Run: headless pygame with SDL's dummy video driver; simulated clock (each Clock.tick advances the game by its frame time, no real sleeping); random seed 0; keys injected as events and as key.get_pressed() state; mouse plan: one left click at the window centre at the start of phase 2, then a move to the lower-right quarter at the start of phase 3.
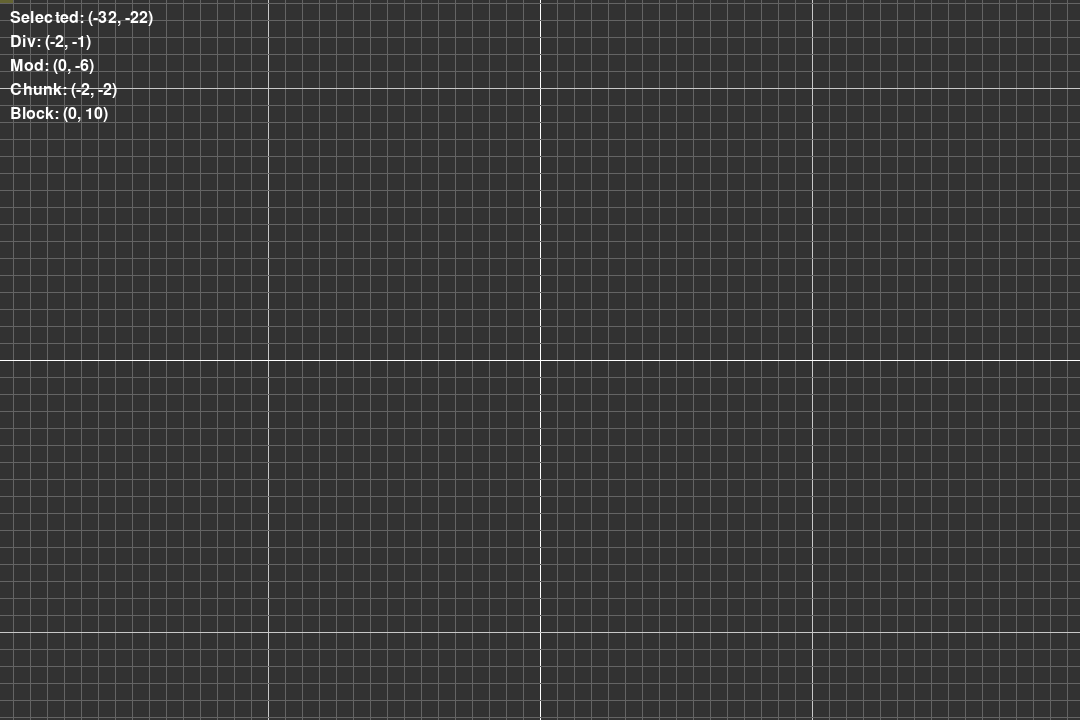
Frame 1 of 4 · flips 1–60 · no input
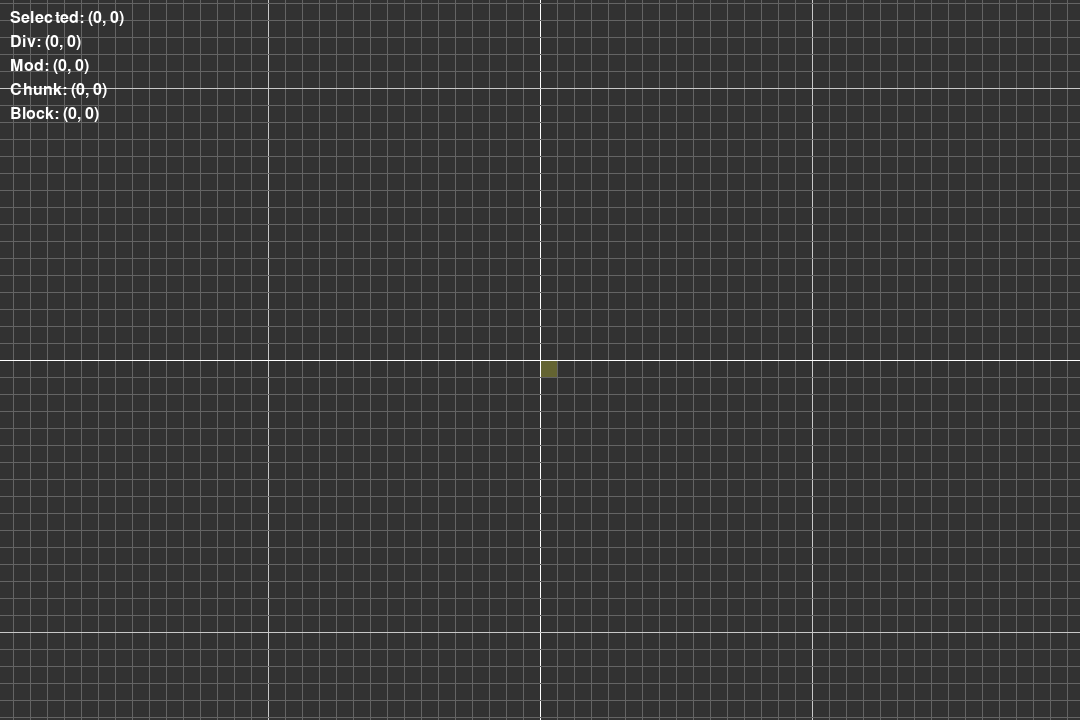
Frame 2 of 4 · flips 61–180 · clicked the window centre · tapped SPACE, RETURN · held RIGHT (→), D
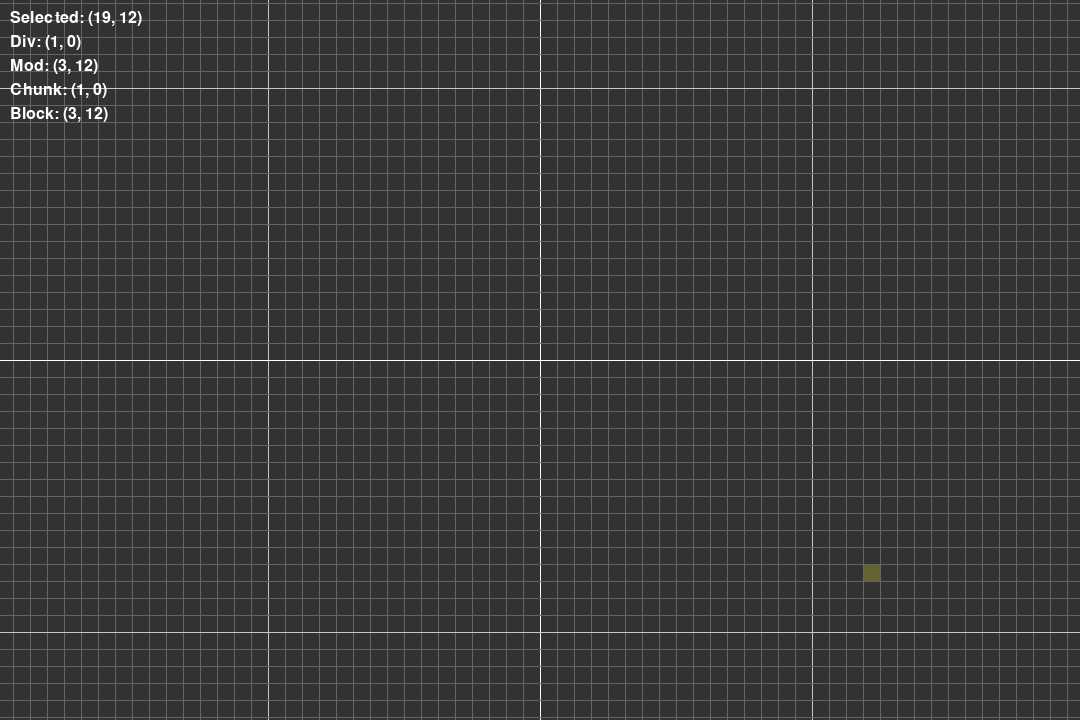
Frame 3 of 4 · flips 181–300 · moved the mouse to the lower-right quarter · held DOWN (↓), S
Frame 4 of 4 · flips 301–420 · held LEFT (←), A, UP (↑), W · screen unchanged from frame 3, image omitted

The pygame program that drew these frames:

import pygame as pg
from math import floor, ceil


pg.font.init()


WIN_WIDTH, WIN_HEIGHT = 1080, 720
ORIGIN = (WIN_WIDTH / 2, WIN_HEIGHT / 2)
BLOCK_SIZE = 17
CHUNK_SIZE = 16

BACKGROUND_COLOR = (50, 50, 50)
GRID_COLOR = (100, 100, 100)
CHUNK_BORDER_COLOR = (200, 200, 200)
AXIS_COLOR = (255, 255, 255)
SELECTION_COLOR = (100, 100, 50)
TEXT_COLOR = (255, 255, 255)
LINE_HEIGHT = 24

FONT = pg.font.SysFont("Arial", 24)


def get_grid_color(x):
    if x == 0:
        return AXIS_COLOR
    elif x % CHUNK_SIZE == 0:
        return CHUNK_BORDER_COLOR
    else:
        return GRID_COLOR


def csharp_mod(a, b):
    if a >= 0:
        return a % b
    else:
        return a - csharp_div(a, b) * b


def csharp_div(a, b):
    if a >= 0:
        return a // b
    else:
        return ceil(a / b)


def main():
    screen = pg.display.set_mode((WIN_WIDTH, WIN_HEIGHT))
    pg.display.set_caption("Coords")

    def text(line, value):
        screen.blit(
            FONT.render(value, True, TEXT_COLOR),
            (10, 10 + line * LINE_HEIGHT)
        )

    leftViewBorder = floor(-ORIGIN[0] / BLOCK_SIZE)
    rightViewBorder = ceil((WIN_WIDTH - ORIGIN[0]) / BLOCK_SIZE)
    topViewBorder = floor(-ORIGIN[1] / BLOCK_SIZE)
    bottomViewBorder = ceil((WIN_HEIGHT - ORIGIN[1]) / BLOCK_SIZE)

    while True:
        for e in pg.event.get():
            if e.type == pg.QUIT:
                return

        screen.fill(BACKGROUND_COLOR)

        mouseX, mouseY = pg.mouse.get_pos()
        selX = floor((mouseX - ORIGIN[0]) / BLOCK_SIZE)
        selZ = floor((mouseY - ORIGIN[1]) / BLOCK_SIZE)

        # Draw selection

        pg.draw.rect(
            screen, SELECTION_COLOR,
            pg.Rect(
                ORIGIN[0] + selX * BLOCK_SIZE,
                ORIGIN[1] + selZ * BLOCK_SIZE,
                BLOCK_SIZE, BLOCK_SIZE
            )
        )

        # Draw grid

        for x in range(leftViewBorder, rightViewBorder + 1):
            pg.draw.line(
                screen, get_grid_color(x),
                (ORIGIN[0] + x * BLOCK_SIZE, 0), (ORIGIN[0] + x * BLOCK_SIZE, WIN_HEIGHT)
            )

        for z in range(topViewBorder, bottomViewBorder + 1):
            pg.draw.line(
                screen, get_grid_color(z),
                (0, ORIGIN[1] + z * BLOCK_SIZE), (WIN_WIDTH, ORIGIN[1] + z * BLOCK_SIZE)
            )

        # Draw text

        divX = csharp_div(selX, CHUNK_SIZE)
        divZ = csharp_div(selZ, CHUNK_SIZE)
        modX = csharp_mod(selX, CHUNK_SIZE)
        modZ = csharp_mod(selZ, CHUNK_SIZE)

        chunkX = divX if selX >= 0 else csharp_div(selX + 1, CHUNK_SIZE) - 1
        chunkZ = divZ if selZ >= 0 else csharp_div(selZ + 1, CHUNK_SIZE) - 1
        blockX = modX if selX >= 0 else CHUNK_SIZE + csharp_mod(selX + 1, CHUNK_SIZE) - 1
        blockZ = modZ if selZ >= 0 else CHUNK_SIZE + csharp_mod(selZ + 1, CHUNK_SIZE) - 1

        text(0, f"Selected: ({selX}, {selZ})")
        text(1, f"Div: ({divX}, {divZ})")
        text(2, f"Mod: ({modX}, {modZ})")
        text(3, f"Chunk: ({chunkX}, {chunkZ})")
        text(4, f"Block: ({blockX}, {blockZ})")

        pg.display.flip()


if __name__ == "__main__":
    main()
